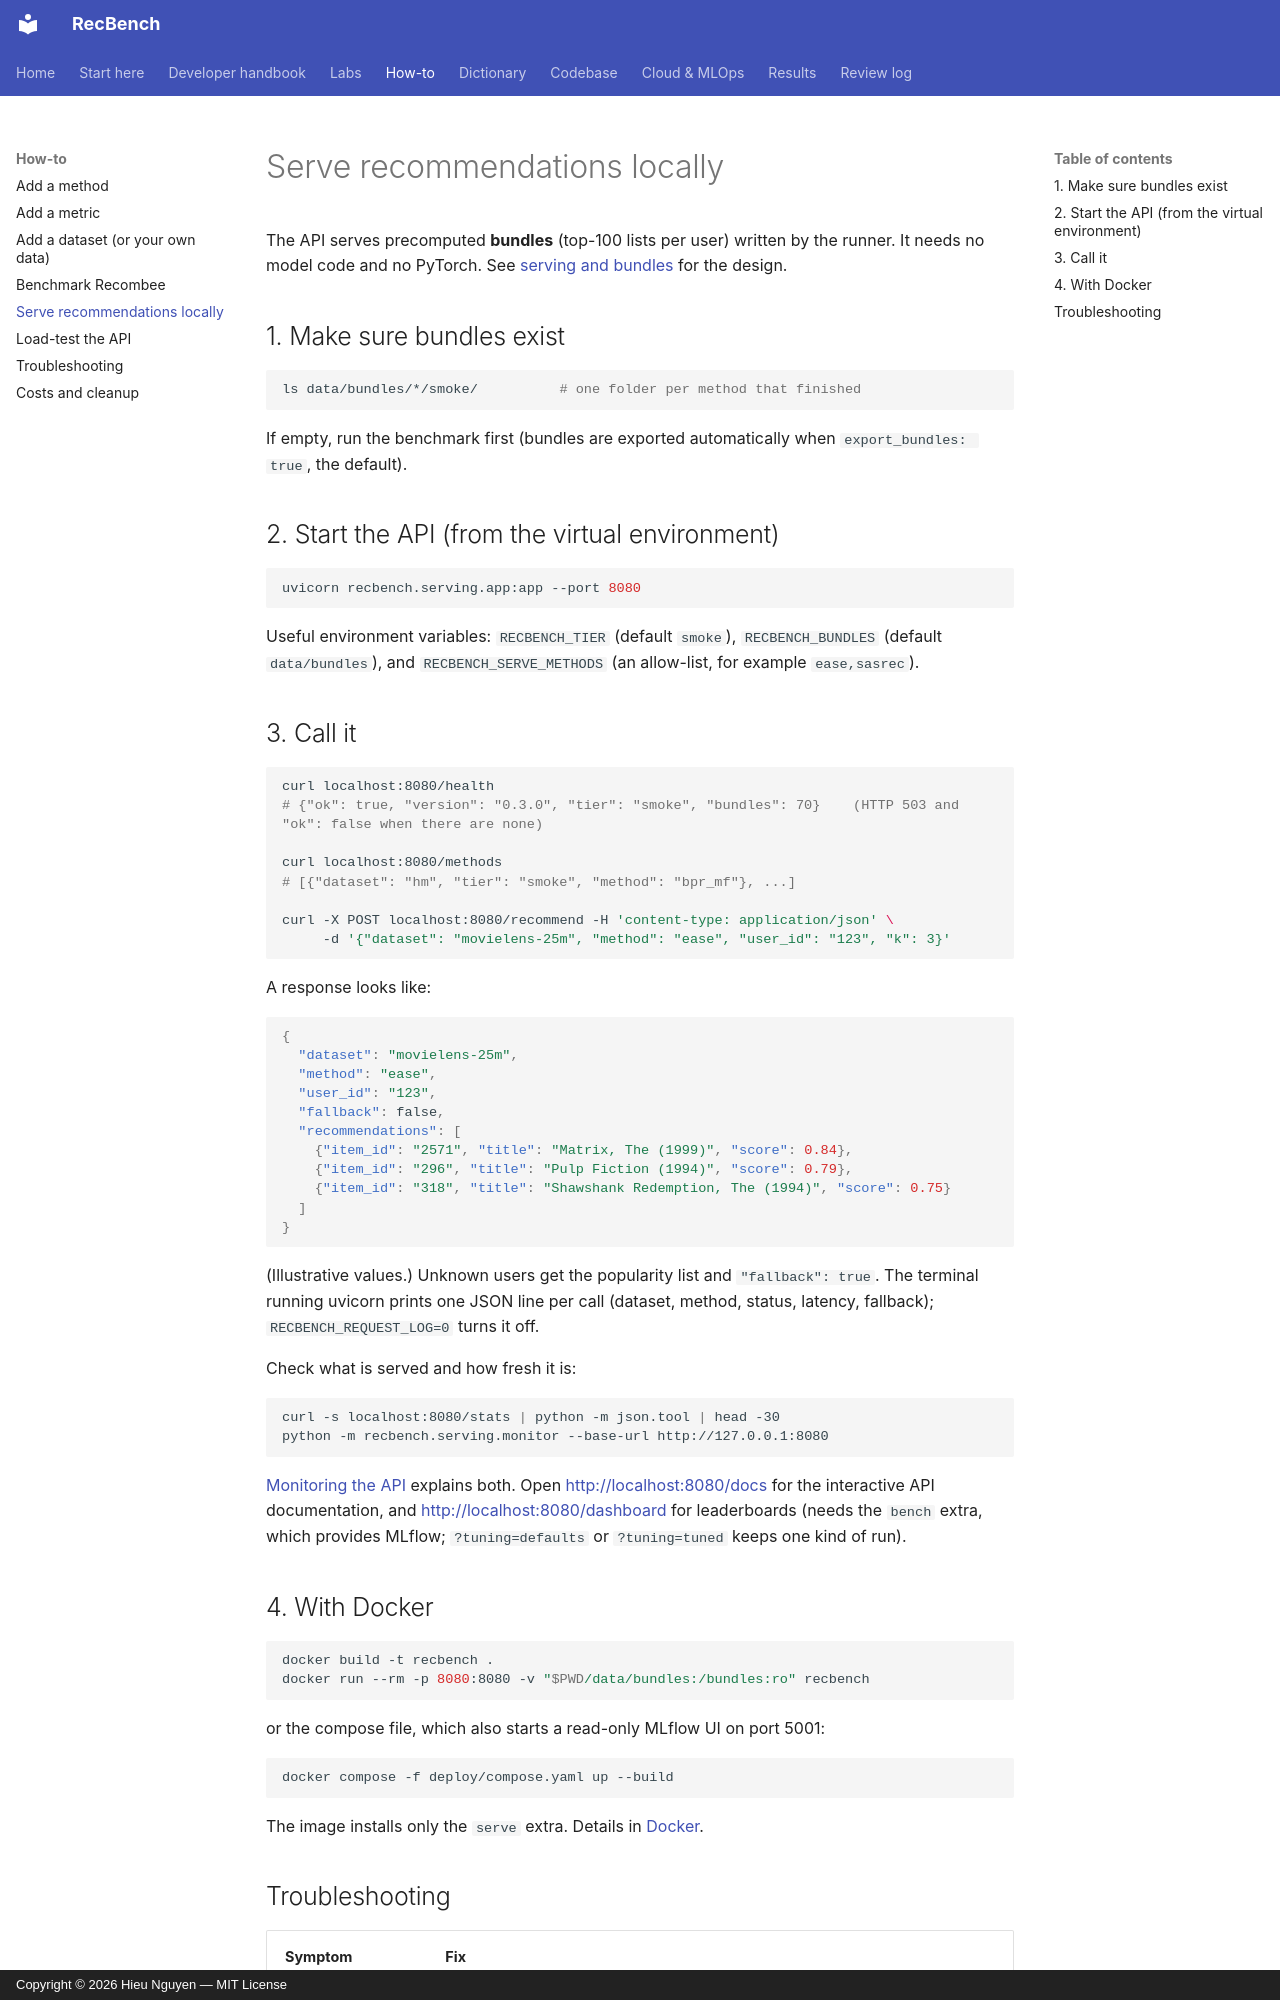

repository: trunghieu11/recbench · page: how-to/serve-locally/index.html · generator: mkdocs · copyright: Copyright © 2026 Hieu Nguyen — MIT License

# Serve recommendations locally

The API serves precomputed **bundles** (top-100 lists per user) written by the runner. It needs no model code
and no PyTorch. See [serving and bundles](../codebase/serving-and-bundles.md) for the design.

## 1. Make sure bundles exist

```bash
ls data/bundles/*/smoke/          # one folder per method that finished
```

If empty, run the benchmark first (bundles are exported automatically when `export_bundles: true`, the default).

## 2. Start the API (from the virtual environment)

```bash
uvicorn recbench.serving.app:app --port 8080
```

Useful environment variables: `RECBENCH_TIER` (default `smoke`), `RECBENCH_BUNDLES` (default `data/bundles`), and
`RECBENCH_SERVE_METHODS` (an allow-list, for example `ease,sasrec`).

## 3. Call it

```bash
curl localhost:8080/health
# {"ok": true, "version": "0.3.0", "tier": "smoke", "bundles": 70}    (HTTP 503 and "ok": false when there are none)

curl localhost:8080/methods
# [{"dataset": "hm", "tier": "smoke", "method": "bpr_mf"}, ...]

curl -X POST localhost:8080/recommend -H 'content-type: application/json' \
     -d '{"dataset": "movielens-25m", "method": "ease", "user_id": "123", "k": 3}'
```

A response looks like:

```json
{
  "dataset": "movielens-25m",
  "method": "ease",
  "user_id": "123",
  "fallback": false,
  "recommendations": [
    {"item_id": "2571", "title": "Matrix, The (1999)", "score": 0.84},
    {"item_id": "296", "title": "Pulp Fiction (1994)", "score": 0.79},
    {"item_id": "318", "title": "Shawshank Redemption, The (1994)", "score": 0.75}
  ]
}
```

(Illustrative values.) Unknown users get the popularity list and `"fallback": true`. The terminal running uvicorn
prints one JSON line per call (dataset, method, status, latency, fallback); `RECBENCH_REQUEST_LOG=0` turns it off.

Check what is served and how fresh it is:

```bash
curl -s localhost:8080/stats | python -m json.tool | head -30
python -m recbench.serving.monitor --base-url http://127.0.0.1:8080
```

[Monitoring the API](../cloud/monitoring.md) explains both. Open <http://localhost:8080/docs> for the interactive
API documentation, and <http://localhost:8080/dashboard> for leaderboards (needs the `bench` extra, which provides
MLflow; `?tuning=defaults` or `?tuning=tuned` keeps one kind of run).
